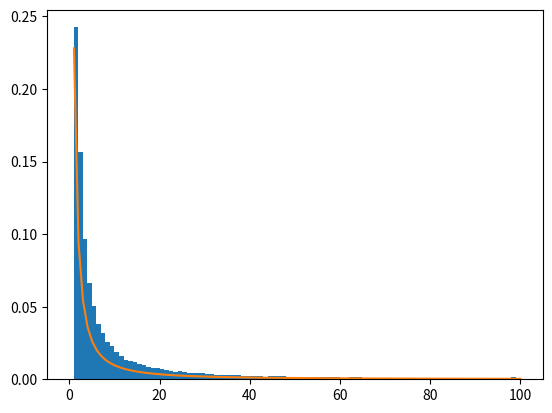

Here is the Python script that generated this plot:
import numpy as np
import matplotlib.pyplot as plt
#import pandas as pd

# Seed
#np.random.seed(42)

# Print all rows from a dataframe
# pd.set_option('display.max_rows', None)

# First occurence
# TODO Think of better way to get index
def fpass(trh, arr):
  for idx in range(len(arr) - 1):
      if trh >= 0:
        if arr[idx] < trh and trh < arr[idx+1]:
          return idx + 1
      if trh < 0: 
        if arr[idx] > trh and trh > arr[idx+1]:
          return idx + 1

#def fptd(X, xc, x0, D, t):
#  ''' Function to calculate the analitican first passage time density'''
#  tmp1 = 1.0 / np.sqrt(4 * np.pi * D * t)
#  tmp2 = np.exp(- (X - x0)**2 / (4 * D * t)) 
#  tmp3 = np.exp(- (X - (2 * xc - x0))**2 / (4 * D * t)) 
#  return tmp1 * (tmp2 - tmp3)

def fptd(X, D, t):
  '''First passage time distribution'''
  tmp1 = X / np.sqrt(4 * np.pi * D * t**3)
  tmp2 = np.exp(- (X**2 / (4 * D * t))) 
  return tmp1 * tmp2
 



# Distribution and Brownian motion parameteres details
x0 = 0.0
D = 0.2
m = 0.0
s = np.sqrt(2 * D)

# Simulation params
T = 100 #End time of simulation
# We assume dt = 1
nTrajectory = 100000

# The level to reach
actLevel = 0.5


results = np.full(nTrajectory, fill_value=np.nan)
numOfPassed = 0
for actTrajectory in range(nTrajectory):
  # Generating a path
  trajectory = np.empty(T)
  trajectory[0] = 0.0
  for i in range(T - 1):
    trajectory [i + 1] = trajectory[i] + np.random.normal(m, s)
  
  #for idx, val in enumerate(trajectory):
  #  print(idx, val)
  
  # plt.plot(trajectory)
  # plt.show()
  
  # print("--------------------------------")
  #print(actLevel, fpass(actLevel, trajectory))

  passLevel = fpass(actLevel, trajectory)
  #print("passLevel ",passLevel)
  if passLevel is not None:
    results[actTrajectory] = passLevel
    numOfPassed = numOfPassed + 1
  #else:
  #  print("Never reached")

print("Fraction passed: ", numOfPassed/nTrajectory)


#print("#####")
#print(results)
#print("#####")


# Printing out the histogram values
#hist, bins = np.histogram(results[~np.isnan(results)], bins=range(T), density=True)
#print(hist) 
#print(bins)


# Plot the histogram
plt.hist(results[~np.isnan(results)], bins=range(T), density=True)

# Plot analitical passage density as end of simulation
tPoints = np.linspace(0, T, 100) 
p = fptd(actLevel, D, tPoints)
plt.plot(tPoints, p)
 

# Plot analitical Passage Time Density
plt.plot()
plt.show()



